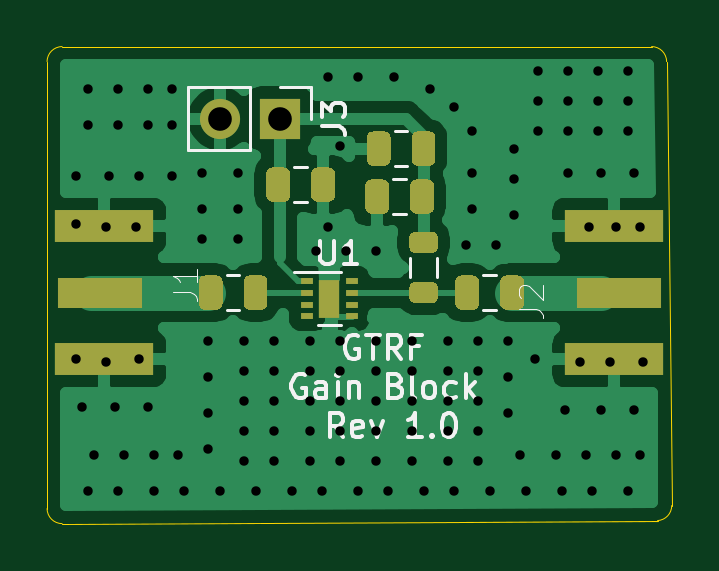
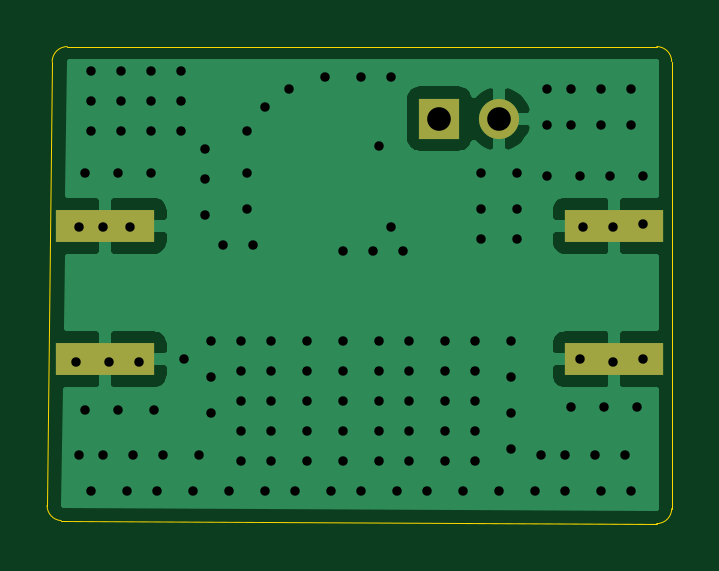
Circuit board: 11 layer files. Board 26.4 x 20.2 mm.
- bottom_copper: LNA2-B_Cu.gbr (17114 bytes)
- bottom_mask: LNA2-B_Mask.gbr (757 bytes)
- paste: LNA2-B_Paste.gbr (620 bytes)
- bottom_silk: LNA2-B_SilkS.gbr (456 bytes)
- outline: LNA2-Edge_Cuts.gbr (975 bytes)
- top_copper: LNA2-F_Cu.gbr (37010 bytes)
- top_mask: LNA2-F_Mask.gbr (5307 bytes)
- paste: LNA2-F_Paste.gbr (5190 bytes)
- top_silk: LNA2-F_SilkS.gbr (8581 bytes)
- drill: LNA2-NPTH.drl (269 bytes)
- drill: LNA2-PTH.drl (2033 bytes)

=== bottom_copper: LNA2-B_Cu.gbr (17114 bytes, source omitted) ===
=== bottom_mask: LNA2-B_Mask.gbr ===
%TF.GenerationSoftware,KiCad,Pcbnew,(5.1.9)-1*%
%TF.CreationDate,2021-01-26T13:46:46-05:00*%
%TF.ProjectId,LNA2,4c4e4132-2e6b-4696-9361-645f70636258,rev?*%
%TF.SameCoordinates,Original*%
%TF.FileFunction,Soldermask,Bot*%
%TF.FilePolarity,Negative*%
%FSLAX46Y46*%
G04 Gerber Fmt 4.6, Leading zero omitted, Abs format (unit mm)*
G04 Created by KiCad (PCBNEW (5.1.9)-1) date 2021-01-26 13:46:46*
%MOMM*%
%LPD*%
G01*
G04 APERTURE LIST*
%ADD10R,4.200000X1.350000*%
%ADD11O,1.700000X1.700000*%
%ADD12R,1.700000X1.700000*%
G04 APERTURE END LIST*
D10*
%TO.C,J2*%
X114227000Y-77439000D03*
X114227000Y-83089000D03*
%TD*%
%TO.C,J1*%
X92656000Y-83089000D03*
X92656000Y-77439000D03*
%TD*%
D11*
%TO.C,J3*%
X97536000Y-72898000D03*
D12*
X100076000Y-72898000D03*
%TD*%
M02*

=== paste: LNA2-B_Paste.gbr ===
%TF.GenerationSoftware,KiCad,Pcbnew,(5.1.9)-1*%
%TF.CreationDate,2021-01-26T13:46:46-05:00*%
%TF.ProjectId,LNA2,4c4e4132-2e6b-4696-9361-645f70636258,rev?*%
%TF.SameCoordinates,Original*%
%TF.FileFunction,Paste,Bot*%
%TF.FilePolarity,Positive*%
%FSLAX46Y46*%
G04 Gerber Fmt 4.6, Leading zero omitted, Abs format (unit mm)*
G04 Created by KiCad (PCBNEW (5.1.9)-1) date 2021-01-26 13:46:46*
%MOMM*%
%LPD*%
G01*
G04 APERTURE LIST*
%ADD10R,4.200000X1.350000*%
G04 APERTURE END LIST*
D10*
%TO.C,J2*%
X114227000Y-77439000D03*
X114227000Y-83089000D03*
%TD*%
%TO.C,J1*%
X92656000Y-83089000D03*
X92656000Y-77439000D03*
%TD*%
M02*

=== bottom_silk: LNA2-B_SilkS.gbr ===
%TF.GenerationSoftware,KiCad,Pcbnew,(5.1.9)-1*%
%TF.CreationDate,2021-01-26T13:46:46-05:00*%
%TF.ProjectId,LNA2,4c4e4132-2e6b-4696-9361-645f70636258,rev?*%
%TF.SameCoordinates,Original*%
%TF.FileFunction,Legend,Bot*%
%TF.FilePolarity,Positive*%
%FSLAX46Y46*%
G04 Gerber Fmt 4.6, Leading zero omitted, Abs format (unit mm)*
G04 Created by KiCad (PCBNEW (5.1.9)-1) date 2021-01-26 13:46:46*
%MOMM*%
%LPD*%
G01*
G04 APERTURE LIST*
G04 APERTURE END LIST*
M02*

=== outline: LNA2-Edge_Cuts.gbr ===
%TF.GenerationSoftware,KiCad,Pcbnew,(5.1.9)-1*%
%TF.CreationDate,2021-01-26T13:46:46-05:00*%
%TF.ProjectId,LNA2,4c4e4132-2e6b-4696-9361-645f70636258,rev?*%
%TF.SameCoordinates,Original*%
%TF.FileFunction,Profile,NP*%
%FSLAX46Y46*%
G04 Gerber Fmt 4.6, Leading zero omitted, Abs format (unit mm)*
G04 Created by KiCad (PCBNEW (5.1.9)-1) date 2021-01-26 13:46:46*
%MOMM*%
%LPD*%
G01*
G04 APERTURE LIST*
%TA.AperFunction,Profile*%
%ADD10C,0.050000*%
%TD*%
G04 APERTURE END LIST*
D10*
X115824000Y-69850000D02*
X90868500Y-69850000D01*
X116676042Y-89281000D02*
X116459000Y-70485000D01*
X90868500Y-90043000D02*
X116078000Y-89916000D01*
X90233500Y-70485000D02*
X90233500Y-89408000D01*
X90233500Y-70485000D02*
G75*
G02*
X90868500Y-69850000I635000J0D01*
G01*
X90868500Y-90043000D02*
G75*
G02*
X90233500Y-89408000I0J635000D01*
G01*
X116676042Y-89281000D02*
G75*
G02*
X116078000Y-89916000I-636142J0D01*
G01*
X115824000Y-69850000D02*
G75*
G02*
X116459000Y-70485000I0J-635000D01*
G01*
M02*

=== top_copper: LNA2-F_Cu.gbr (37010 bytes, source omitted) ===
=== top_mask: LNA2-F_Mask.gbr ===
%TF.GenerationSoftware,KiCad,Pcbnew,(5.1.9)-1*%
%TF.CreationDate,2021-01-26T13:46:46-05:00*%
%TF.ProjectId,LNA2,4c4e4132-2e6b-4696-9361-645f70636258,rev?*%
%TF.SameCoordinates,Original*%
%TF.FileFunction,Soldermask,Top*%
%TF.FilePolarity,Negative*%
%FSLAX46Y46*%
G04 Gerber Fmt 4.6, Leading zero omitted, Abs format (unit mm)*
G04 Created by KiCad (PCBNEW (5.1.9)-1) date 2021-01-26 13:46:46*
%MOMM*%
%LPD*%
G01*
G04 APERTURE LIST*
%ADD10R,4.200000X1.350000*%
%ADD11R,3.600000X1.270000*%
%ADD12O,1.700000X1.700000*%
%ADD13R,1.700000X1.700000*%
%ADD14R,0.500000X0.250000*%
%ADD15R,0.900000X1.600000*%
G04 APERTURE END LIST*
D10*
%TO.C,J2*%
X114227000Y-77439000D03*
X114227000Y-83089000D03*
D11*
X114427000Y-80264000D03*
%TD*%
D10*
%TO.C,J1*%
X92656000Y-83089000D03*
X92656000Y-77439000D03*
D11*
X92456000Y-80264000D03*
%TD*%
D12*
%TO.C,J3*%
X97536000Y-72898000D03*
D13*
X100076000Y-72898000D03*
%TD*%
%TO.C,CC1*%
G36*
G01*
X99560000Y-79789000D02*
X99560000Y-80739000D01*
G75*
G02*
X99310000Y-80989000I-250000J0D01*
G01*
X98810000Y-80989000D01*
G75*
G02*
X98560000Y-80739000I0J250000D01*
G01*
X98560000Y-79789000D01*
G75*
G02*
X98810000Y-79539000I250000J0D01*
G01*
X99310000Y-79539000D01*
G75*
G02*
X99560000Y-79789000I0J-250000D01*
G01*
G37*
G36*
G01*
X97660000Y-79789000D02*
X97660000Y-80739000D01*
G75*
G02*
X97410000Y-80989000I-250000J0D01*
G01*
X96910000Y-80989000D01*
G75*
G02*
X96660000Y-80739000I0J250000D01*
G01*
X96660000Y-79789000D01*
G75*
G02*
X96910000Y-79539000I250000J0D01*
G01*
X97410000Y-79539000D01*
G75*
G02*
X97660000Y-79789000I0J-250000D01*
G01*
G37*
%TD*%
%TO.C,CC2*%
G36*
G01*
X108516000Y-79789000D02*
X108516000Y-80739000D01*
G75*
G02*
X108266000Y-80989000I-250000J0D01*
G01*
X107766000Y-80989000D01*
G75*
G02*
X107516000Y-80739000I0J250000D01*
G01*
X107516000Y-79789000D01*
G75*
G02*
X107766000Y-79539000I250000J0D01*
G01*
X108266000Y-79539000D01*
G75*
G02*
X108516000Y-79789000I0J-250000D01*
G01*
G37*
G36*
G01*
X110416000Y-79789000D02*
X110416000Y-80739000D01*
G75*
G02*
X110166000Y-80989000I-250000J0D01*
G01*
X109666000Y-80989000D01*
G75*
G02*
X109416000Y-80739000I0J250000D01*
G01*
X109416000Y-79789000D01*
G75*
G02*
X109666000Y-79539000I250000J0D01*
G01*
X110166000Y-79539000D01*
G75*
G02*
X110416000Y-79789000I0J-250000D01*
G01*
G37*
%TD*%
%TO.C,CDC1*%
G36*
G01*
X99515000Y-76167000D02*
X99515000Y-75217000D01*
G75*
G02*
X99765000Y-74967000I250000J0D01*
G01*
X100265000Y-74967000D01*
G75*
G02*
X100515000Y-75217000I0J-250000D01*
G01*
X100515000Y-76167000D01*
G75*
G02*
X100265000Y-76417000I-250000J0D01*
G01*
X99765000Y-76417000D01*
G75*
G02*
X99515000Y-76167000I0J250000D01*
G01*
G37*
G36*
G01*
X101415000Y-76167000D02*
X101415000Y-75217000D01*
G75*
G02*
X101665000Y-74967000I250000J0D01*
G01*
X102165000Y-74967000D01*
G75*
G02*
X102415000Y-75217000I0J-250000D01*
G01*
X102415000Y-76167000D01*
G75*
G02*
X102165000Y-76417000I-250000J0D01*
G01*
X101665000Y-76417000D01*
G75*
G02*
X101415000Y-76167000I0J250000D01*
G01*
G37*
%TD*%
%TO.C,CRF1*%
G36*
G01*
X104706000Y-75725000D02*
X104706000Y-76675000D01*
G75*
G02*
X104456000Y-76925000I-250000J0D01*
G01*
X103956000Y-76925000D01*
G75*
G02*
X103706000Y-76675000I0J250000D01*
G01*
X103706000Y-75725000D01*
G75*
G02*
X103956000Y-75475000I250000J0D01*
G01*
X104456000Y-75475000D01*
G75*
G02*
X104706000Y-75725000I0J-250000D01*
G01*
G37*
G36*
G01*
X106606000Y-75725000D02*
X106606000Y-76675000D01*
G75*
G02*
X106356000Y-76925000I-250000J0D01*
G01*
X105856000Y-76925000D01*
G75*
G02*
X105606000Y-76675000I0J250000D01*
G01*
X105606000Y-75725000D01*
G75*
G02*
X105856000Y-75475000I250000J0D01*
G01*
X106356000Y-75475000D01*
G75*
G02*
X106606000Y-75725000I0J-250000D01*
G01*
G37*
%TD*%
%TO.C,CRF2*%
G36*
G01*
X106672000Y-73693000D02*
X106672000Y-74643000D01*
G75*
G02*
X106422000Y-74893000I-250000J0D01*
G01*
X105922000Y-74893000D01*
G75*
G02*
X105672000Y-74643000I0J250000D01*
G01*
X105672000Y-73693000D01*
G75*
G02*
X105922000Y-73443000I250000J0D01*
G01*
X106422000Y-73443000D01*
G75*
G02*
X106672000Y-73693000I0J-250000D01*
G01*
G37*
G36*
G01*
X104772000Y-73693000D02*
X104772000Y-74643000D01*
G75*
G02*
X104522000Y-74893000I-250000J0D01*
G01*
X104022000Y-74893000D01*
G75*
G02*
X103772000Y-74643000I0J250000D01*
G01*
X103772000Y-73693000D01*
G75*
G02*
X104022000Y-73443000I250000J0D01*
G01*
X104522000Y-73443000D01*
G75*
G02*
X104772000Y-73693000I0J-250000D01*
G01*
G37*
%TD*%
%TO.C,LRF1*%
G36*
G01*
X105790750Y-77701500D02*
X106553250Y-77701500D01*
G75*
G02*
X106772000Y-77920250I0J-218750D01*
G01*
X106772000Y-78357750D01*
G75*
G02*
X106553250Y-78576500I-218750J0D01*
G01*
X105790750Y-78576500D01*
G75*
G02*
X105572000Y-78357750I0J218750D01*
G01*
X105572000Y-77920250D01*
G75*
G02*
X105790750Y-77701500I218750J0D01*
G01*
G37*
G36*
G01*
X105790750Y-79826500D02*
X106553250Y-79826500D01*
G75*
G02*
X106772000Y-80045250I0J-218750D01*
G01*
X106772000Y-80482750D01*
G75*
G02*
X106553250Y-80701500I-218750J0D01*
G01*
X105790750Y-80701500D01*
G75*
G02*
X105572000Y-80482750I0J218750D01*
G01*
X105572000Y-80045250D01*
G75*
G02*
X105790750Y-79826500I218750J0D01*
G01*
G37*
%TD*%
D14*
%TO.C,U1*%
X101234200Y-80768000D03*
X103134200Y-80268000D03*
X103134200Y-79768000D03*
D15*
X102184200Y-80518000D03*
D14*
X101234200Y-79768000D03*
X101234200Y-80268000D03*
X101234200Y-81268000D03*
X103134200Y-81268000D03*
X103134200Y-80768000D03*
%TD*%
M02*

=== paste: LNA2-F_Paste.gbr ===
%TF.GenerationSoftware,KiCad,Pcbnew,(5.1.9)-1*%
%TF.CreationDate,2021-01-26T13:46:46-05:00*%
%TF.ProjectId,LNA2,4c4e4132-2e6b-4696-9361-645f70636258,rev?*%
%TF.SameCoordinates,Original*%
%TF.FileFunction,Paste,Top*%
%TF.FilePolarity,Positive*%
%FSLAX46Y46*%
G04 Gerber Fmt 4.6, Leading zero omitted, Abs format (unit mm)*
G04 Created by KiCad (PCBNEW (5.1.9)-1) date 2021-01-26 13:46:46*
%MOMM*%
%LPD*%
G01*
G04 APERTURE LIST*
%ADD10R,4.200000X1.350000*%
%ADD11R,3.600000X1.270000*%
%ADD12R,0.500000X0.250000*%
%ADD13R,0.750000X0.650000*%
G04 APERTURE END LIST*
D10*
%TO.C,J2*%
X114227000Y-77439000D03*
X114227000Y-83089000D03*
D11*
X114427000Y-80264000D03*
%TD*%
D10*
%TO.C,J1*%
X92656000Y-83089000D03*
X92656000Y-77439000D03*
D11*
X92456000Y-80264000D03*
%TD*%
%TO.C,CC1*%
G36*
G01*
X99560000Y-79789000D02*
X99560000Y-80739000D01*
G75*
G02*
X99310000Y-80989000I-250000J0D01*
G01*
X98810000Y-80989000D01*
G75*
G02*
X98560000Y-80739000I0J250000D01*
G01*
X98560000Y-79789000D01*
G75*
G02*
X98810000Y-79539000I250000J0D01*
G01*
X99310000Y-79539000D01*
G75*
G02*
X99560000Y-79789000I0J-250000D01*
G01*
G37*
G36*
G01*
X97660000Y-79789000D02*
X97660000Y-80739000D01*
G75*
G02*
X97410000Y-80989000I-250000J0D01*
G01*
X96910000Y-80989000D01*
G75*
G02*
X96660000Y-80739000I0J250000D01*
G01*
X96660000Y-79789000D01*
G75*
G02*
X96910000Y-79539000I250000J0D01*
G01*
X97410000Y-79539000D01*
G75*
G02*
X97660000Y-79789000I0J-250000D01*
G01*
G37*
%TD*%
%TO.C,CC2*%
G36*
G01*
X108516000Y-79789000D02*
X108516000Y-80739000D01*
G75*
G02*
X108266000Y-80989000I-250000J0D01*
G01*
X107766000Y-80989000D01*
G75*
G02*
X107516000Y-80739000I0J250000D01*
G01*
X107516000Y-79789000D01*
G75*
G02*
X107766000Y-79539000I250000J0D01*
G01*
X108266000Y-79539000D01*
G75*
G02*
X108516000Y-79789000I0J-250000D01*
G01*
G37*
G36*
G01*
X110416000Y-79789000D02*
X110416000Y-80739000D01*
G75*
G02*
X110166000Y-80989000I-250000J0D01*
G01*
X109666000Y-80989000D01*
G75*
G02*
X109416000Y-80739000I0J250000D01*
G01*
X109416000Y-79789000D01*
G75*
G02*
X109666000Y-79539000I250000J0D01*
G01*
X110166000Y-79539000D01*
G75*
G02*
X110416000Y-79789000I0J-250000D01*
G01*
G37*
%TD*%
%TO.C,CDC1*%
G36*
G01*
X99515000Y-76167000D02*
X99515000Y-75217000D01*
G75*
G02*
X99765000Y-74967000I250000J0D01*
G01*
X100265000Y-74967000D01*
G75*
G02*
X100515000Y-75217000I0J-250000D01*
G01*
X100515000Y-76167000D01*
G75*
G02*
X100265000Y-76417000I-250000J0D01*
G01*
X99765000Y-76417000D01*
G75*
G02*
X99515000Y-76167000I0J250000D01*
G01*
G37*
G36*
G01*
X101415000Y-76167000D02*
X101415000Y-75217000D01*
G75*
G02*
X101665000Y-74967000I250000J0D01*
G01*
X102165000Y-74967000D01*
G75*
G02*
X102415000Y-75217000I0J-250000D01*
G01*
X102415000Y-76167000D01*
G75*
G02*
X102165000Y-76417000I-250000J0D01*
G01*
X101665000Y-76417000D01*
G75*
G02*
X101415000Y-76167000I0J250000D01*
G01*
G37*
%TD*%
%TO.C,CRF1*%
G36*
G01*
X104706000Y-75725000D02*
X104706000Y-76675000D01*
G75*
G02*
X104456000Y-76925000I-250000J0D01*
G01*
X103956000Y-76925000D01*
G75*
G02*
X103706000Y-76675000I0J250000D01*
G01*
X103706000Y-75725000D01*
G75*
G02*
X103956000Y-75475000I250000J0D01*
G01*
X104456000Y-75475000D01*
G75*
G02*
X104706000Y-75725000I0J-250000D01*
G01*
G37*
G36*
G01*
X106606000Y-75725000D02*
X106606000Y-76675000D01*
G75*
G02*
X106356000Y-76925000I-250000J0D01*
G01*
X105856000Y-76925000D01*
G75*
G02*
X105606000Y-76675000I0J250000D01*
G01*
X105606000Y-75725000D01*
G75*
G02*
X105856000Y-75475000I250000J0D01*
G01*
X106356000Y-75475000D01*
G75*
G02*
X106606000Y-75725000I0J-250000D01*
G01*
G37*
%TD*%
%TO.C,CRF2*%
G36*
G01*
X106672000Y-73693000D02*
X106672000Y-74643000D01*
G75*
G02*
X106422000Y-74893000I-250000J0D01*
G01*
X105922000Y-74893000D01*
G75*
G02*
X105672000Y-74643000I0J250000D01*
G01*
X105672000Y-73693000D01*
G75*
G02*
X105922000Y-73443000I250000J0D01*
G01*
X106422000Y-73443000D01*
G75*
G02*
X106672000Y-73693000I0J-250000D01*
G01*
G37*
G36*
G01*
X104772000Y-73693000D02*
X104772000Y-74643000D01*
G75*
G02*
X104522000Y-74893000I-250000J0D01*
G01*
X104022000Y-74893000D01*
G75*
G02*
X103772000Y-74643000I0J250000D01*
G01*
X103772000Y-73693000D01*
G75*
G02*
X104022000Y-73443000I250000J0D01*
G01*
X104522000Y-73443000D01*
G75*
G02*
X104772000Y-73693000I0J-250000D01*
G01*
G37*
%TD*%
%TO.C,LRF1*%
G36*
G01*
X105790750Y-77701500D02*
X106553250Y-77701500D01*
G75*
G02*
X106772000Y-77920250I0J-218750D01*
G01*
X106772000Y-78357750D01*
G75*
G02*
X106553250Y-78576500I-218750J0D01*
G01*
X105790750Y-78576500D01*
G75*
G02*
X105572000Y-78357750I0J218750D01*
G01*
X105572000Y-77920250D01*
G75*
G02*
X105790750Y-77701500I218750J0D01*
G01*
G37*
G36*
G01*
X105790750Y-79826500D02*
X106553250Y-79826500D01*
G75*
G02*
X106772000Y-80045250I0J-218750D01*
G01*
X106772000Y-80482750D01*
G75*
G02*
X106553250Y-80701500I-218750J0D01*
G01*
X105790750Y-80701500D01*
G75*
G02*
X105572000Y-80482750I0J218750D01*
G01*
X105572000Y-80045250D01*
G75*
G02*
X105790750Y-79826500I218750J0D01*
G01*
G37*
%TD*%
D12*
%TO.C,U1*%
X101234200Y-80768000D03*
X103134200Y-80268000D03*
X103134200Y-79768000D03*
X101234200Y-79768000D03*
X101234200Y-80268000D03*
X101234200Y-81268000D03*
X103134200Y-81268000D03*
X103134200Y-80768000D03*
D13*
X102184200Y-80918000D03*
X102184200Y-80118000D03*
%TD*%
M02*

=== top_silk: LNA2-F_SilkS.gbr (8581 bytes, source omitted) ===
=== drill: LNA2-NPTH.drl ===
M48
; DRILL file {KiCad (5.1.9)-1} date 01/26/21 13:46:48
; FORMAT={-:-/ absolute / inch / decimal}
; #@! TF.CreationDate,2021-01-26T13:46:48-05:00
; #@! TF.GenerationSoftware,Kicad,Pcbnew,(5.1.9)-1
; #@! TF.FileFunction,NonPlated,1,2,NPTH
FMAT,2
INCH
%
G90
G05
T0
M30

=== drill: LNA2-PTH.drl ===
M48
; DRILL file {KiCad (5.1.9)-1} date 01/26/21 13:46:48
; FORMAT={-:-/ absolute / inch / decimal}
; #@! TF.CreationDate,2021-01-26T13:46:48-05:00
; #@! TF.GenerationSoftware,Kicad,Pcbnew,(5.1.9)-1
; #@! TF.FileFunction,Plated,1,2,PTH
FMAT,2
INCH
T1C0.0157
T2C0.0394
%
G90
G05
T1
X3.6Y-2.965
X3.6Y-3.045
X3.6Y-3.27
X3.61Y-3.35
X3.62Y-2.82
X3.62Y-2.88
X3.62Y-3.49
X3.63Y-3.43
X3.65Y-3.05
X3.65Y-3.275
X3.655Y-2.965
X3.665Y-3.35
X3.67Y-2.82
X3.67Y-2.88
X3.67Y-3.49
X3.68Y-3.43
X3.7Y-3.05
X3.705Y-2.965
X3.705Y-3.27
X3.72Y-2.82
X3.72Y-2.88
X3.72Y-3.35
X3.73Y-3.43
X3.73Y-3.49
X3.76Y-2.82
X3.76Y-2.88
X3.76Y-2.965
X3.77Y-3.43
X3.78Y-3.49
X3.81Y-2.96
X3.81Y-3.02
X3.81Y-3.07
X3.82Y-3.24
X3.82Y-3.3
X3.82Y-3.36
X3.82Y-3.42
X3.84Y-3.49
X3.87Y-2.96
X3.87Y-3.02
X3.87Y-3.07
X3.88Y-3.24
X3.88Y-3.29
X3.88Y-3.34
X3.88Y-3.39
X3.88Y-3.44
X3.9Y-3.49
X3.93Y-3.24
X3.93Y-3.29
X3.93Y-3.34
X3.93Y-3.39
X3.93Y-3.44
X3.96Y-3.49
X3.99Y-3.24
X3.99Y-3.29
X3.99Y-3.34
X3.99Y-3.39
X3.99Y-3.44
X4.0Y-3.09
X4.01Y-3.49
X4.02Y-2.8
X4.02Y-3.05
X4.04Y-2.915
X4.04Y-3.24
X4.04Y-3.29
X4.04Y-3.34
X4.04Y-3.39
X4.04Y-3.44
X4.05Y-3.09
X4.07Y-2.8
X4.07Y-3.49
X4.1Y-3.09
X4.1Y-3.24
X4.1Y-3.29
X4.1Y-3.34
X4.1Y-3.39
X4.1Y-3.44
X4.12Y-3.49
X4.13Y-2.8
X4.16Y-3.24
X4.16Y-3.29
X4.16Y-3.34
X4.16Y-3.39
X4.16Y-3.44
X4.18Y-3.49
X4.19Y-2.82
X4.22Y-3.24
X4.22Y-3.29
X4.22Y-3.34
X4.22Y-3.39
X4.22Y-3.44
X4.23Y-2.85
X4.23Y-3.49
X4.25Y-3.08
X4.26Y-2.89
X4.26Y-2.96
X4.26Y-3.02
X4.27Y-3.24
X4.27Y-3.29
X4.27Y-3.34
X4.27Y-3.39
X4.27Y-3.44
X4.29Y-3.49
X4.3Y-3.08
X4.32Y-3.24
X4.32Y-3.3
X4.32Y-3.36
X4.33Y-2.92
X4.33Y-2.97
X4.33Y-3.03
X4.34Y-3.43
X4.35Y-3.49
X4.365Y-3.27
X4.37Y-2.79
X4.37Y-2.84
X4.37Y-2.89
X4.4Y-3.43
X4.41Y-3.49
X4.415Y-3.355
X4.42Y-2.79
X4.42Y-2.84
X4.42Y-2.89
X4.42Y-2.96
X4.44Y-3.275
X4.45Y-3.43
X4.455Y-3.05
X4.46Y-3.49
X4.47Y-2.79
X4.47Y-2.84
X4.47Y-2.89
X4.475Y-2.96
X4.475Y-3.355
X4.49Y-3.275
X4.5Y-3.05
X4.5Y-3.43
X4.52Y-2.79
X4.52Y-2.84
X4.52Y-2.89
X4.52Y-3.49
X4.53Y-2.96
X4.53Y-3.355
X4.54Y-3.05
X4.54Y-3.43
X4.545Y-3.275
T2
X3.84Y-2.87
X3.94Y-2.87
T0
M30
